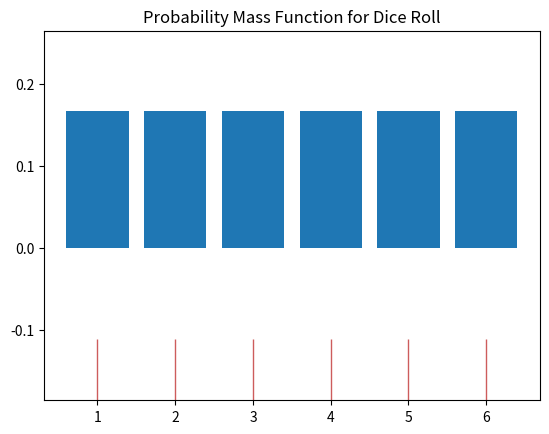

Recreate this plot in Python.


# Discrete Uniform Distributions

# Definition: A random variable X has a discrete uniform distribution if 
# each of the n values in its range: x1,x2,x3....xn has equal probability:

# f(x) = 1/n
# Import all the usual imports from the Python for Data Analysis and Visualization Course.

from __future__ import division
import numpy as np
from numpy.random import randn
import pandas as pd
from scipy import stats
import matplotlib as mpl
import matplotlib.pyplot as plt
import seaborn as sns


# Now let's set up a dice roll and plot the distribution using seaborn before 
# we go use matplotlib by itself.

# A dice roll

# The Probability Mass function

# Each number
roll_options = [1,2,3,4,5,6]

# Total probability space is 1
tprob = 1

# Each roll has the same odds of appearing --> 1/6
prob_roll = tprob / len(roll_options)

# Plot using seaborn rugplot (note this is not really a rugplot), 
# setting height equal to probability of roll
uni_plot = sns.rugplot(roll_options, height=prob_roll, c='indianred')

# Set Title
uni_plot.set_title('Probability Mass Function for Dice Roll')

# We can see in the above example that the f(x) value on the plot is just 
# equal to 1/(Total Possible Outcomes)


# The mean is simply the max and min value divided by two, just like 
# the mean of two numbers     μ=(b+a)/2
# With a variance of:  σ^2=(b−a+1)^2 / 12
 
# automatically create a Discrete Uniform Distribution using Scipy.
# Imports
from scipy.stats import randint

#Set up a low and high boundary for dice roll ( go to 7 since index starts at 0)
low,high = 1,7

# Get mean and variance
mean,var = randint.stats(low,high)

print("The mean is {}".format(mean))
print("The Variance is {}".format(var))

plt.bar(roll_options,randint.pmf(roll_options,low,high))


# Population max = sample max + (sample max / sample size) −1
 






























